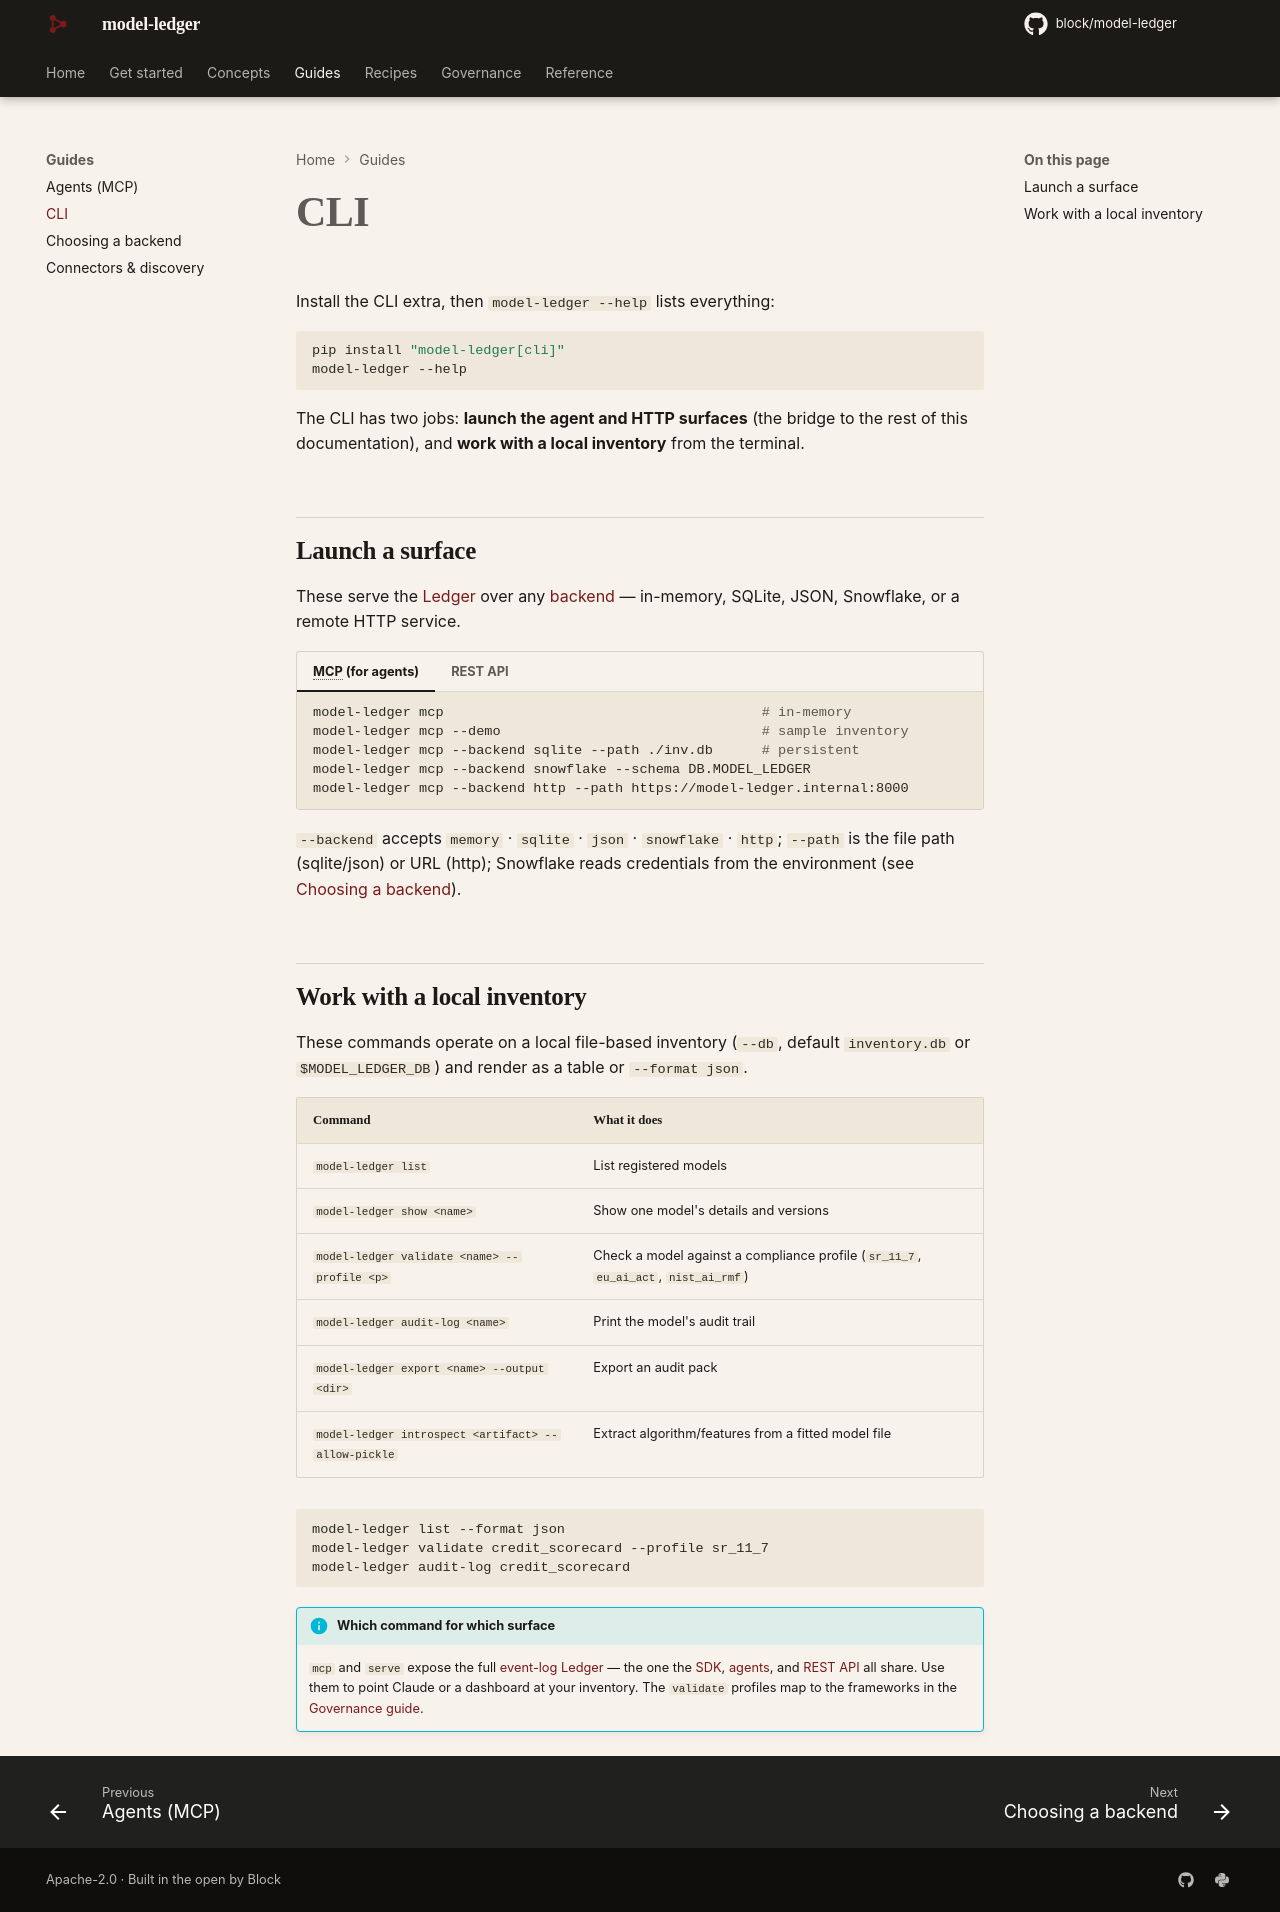

repository: block/model-ledger · page: guides/cli/index.html · generator: mkdocs

---
title: CLI
description: The model-ledger command line — launch the MCP server or REST API over any backend, and work with a local inventory.
---

# CLI

Install the CLI extra, then `model-ledger --help` lists everything:

```bash
pip install "model-ledger[cli]"
model-ledger --help
```

The CLI has two jobs: **launch the agent and HTTP surfaces** (the bridge to the rest of
this documentation), and **work with a local inventory** from the terminal.

## Launch a surface

These serve the [Ledger](../reference/index.md) over any [backend](backends.md) — in-memory,
SQLite, JSON, Snowflake, or a remote HTTP service.

=== "MCP (for agents)"

    ```bash
    model-ledger mcp                                       # in-memory
    model-ledger mcp --demo                                # sample inventory
    model-ledger mcp --backend sqlite --path ./inv.db      # persistent
    model-ledger mcp --backend snowflake --schema DB.MODEL_LEDGER
    model-ledger mcp --backend http --path https://model-ledger.internal:8000
    ```

=== "REST API"

    ```bash
    model-ledger serve --demo --port 8000
    # → OpenAPI docs at http://localhost:8000/docs
    ```

`--backend` accepts `memory` · `sqlite` · `json` · `snowflake` · `http`; `--path` is the
file path (sqlite/json) or URL (http); Snowflake reads credentials from the environment
(see [Choosing a backend](backends.md)).

## Work with a local inventory

These commands operate on a local file-based inventory (`--db`, default `inventory.db`
or `$MODEL_LEDGER_DB`) and render as a table or `--format json`.

| Command | What it does |
|---|---|
| `model-ledger list` | List registered models |
| `model-ledger show <name>` | Show one model's details and versions |
| `model-ledger validate <name> --profile <p>` | Check a model against a compliance profile (`sr_11_7`, `eu_ai_act`, `nist_ai_rmf`) |
| `model-ledger audit-log <name>` | Print the model's audit trail |
| `model-ledger export <name> --output <dir>` | Export an audit pack |
| `model-ledger introspect <artifact> --allow-pickle` | Extract algorithm/features from a fitted model file |

```bash
model-ledger list --format json
model-ledger validate credit_scorecard --profile sr_11_7
model-ledger audit-log credit_scorecard
```

!!! info "Which command for which surface"
    `mcp` and `serve` expose the full [event-log Ledger](../concepts/snapshot.md) — the one
    the [SDK](../quickstart.md), [agents](agents.md), and [REST API](backends.md) all share.
    Use them to point Claude or a dashboard at your inventory. The `validate` profiles map
    to the frameworks in the [Governance guide](../governance.md).
